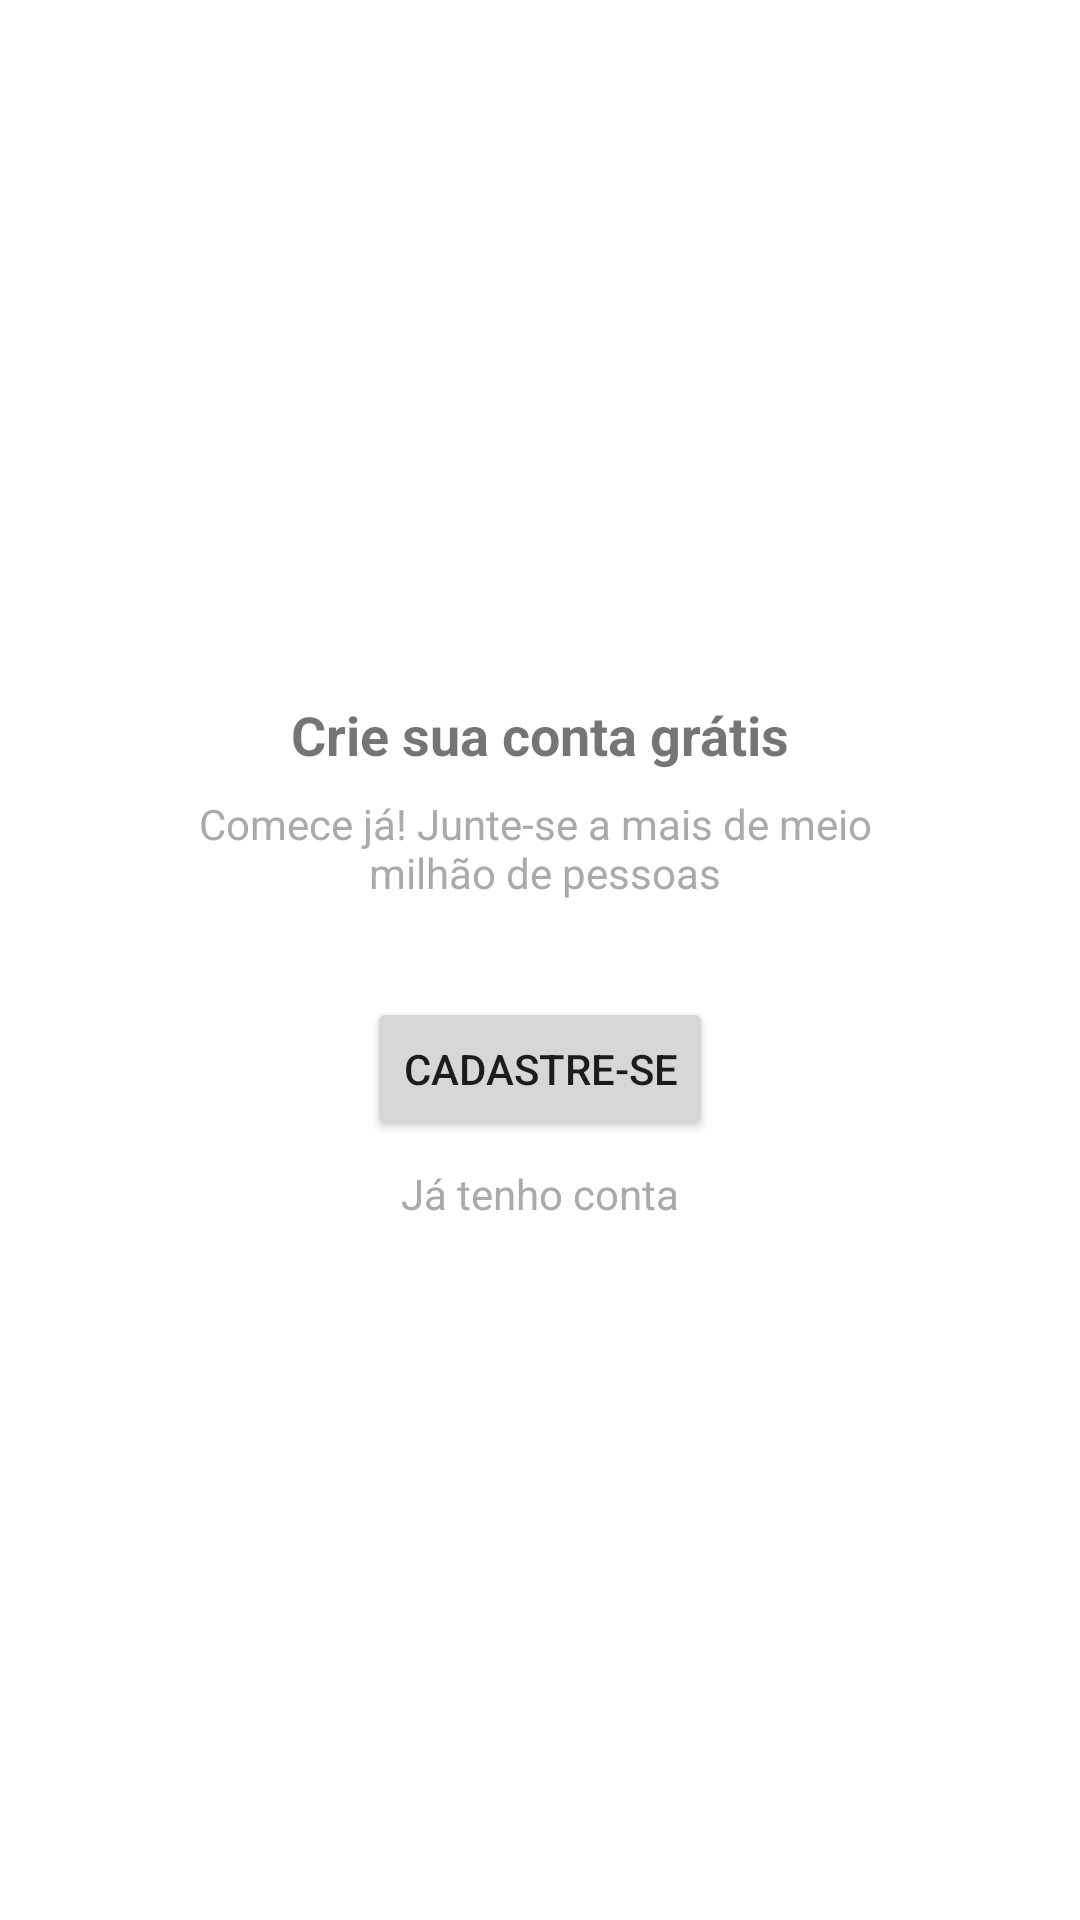

The Android layout XML behind this screen, and the referenced resources:
<!-- AndroidManifest.xml: application theme Theme.Organizze -->
<!-- res/layout/fragment_redirect.xml -->
<?xml version="1.0" encoding="utf-8"?>
<androidx.constraintlayout.widget.ConstraintLayout
    xmlns:android="http://schemas.android.com/apk/res/android"
    xmlns:app="http://schemas.android.com/apk/res-auto"
    xmlns:tools="http://schemas.android.com/tools"
    android:layout_width="match_parent"
    android:layout_height="match_parent"
    tools:context=".activities.fragments.RedirectFragment">

    <TextView
        android:id="@+id/textView3"
        android:layout_width="wrap_content"
        android:layout_height="wrap_content"
        android:text="@string/redirect_page_text1"
        android:textSize="18sp"
        android:textStyle="bold"
        app:layout_constraintBottom_toTopOf="@+id/textView4"
        app:layout_constraintEnd_toEndOf="parent"
        app:layout_constraintStart_toStartOf="parent"
        app:layout_constraintTop_toTopOf="parent"
        app:layout_constraintVertical_chainStyle="packed" />

    <TextView
        style="@style/textGrey"
        android:id="@+id/textView4"
        android:layout_width="wrap_content"
        android:layout_height="wrap_content"
        android:layout_marginTop="8dp"
        android:text="@string/redirect_page_text2"
        android:textAlignment="center"
        app:layout_constraintBottom_toTopOf="@+id/buttonRedirectSignup"
        app:layout_constraintEnd_toEndOf="parent"
        app:layout_constraintStart_toStartOf="parent"
        app:layout_constraintTop_toBottomOf="@+id/textView3" />

    <Button
        android:id="@+id/buttonRedirectSignup"
        android:layout_width="wrap_content"
        android:layout_height="wrap_content"
        android:layout_marginTop="32dp"
        android:text="@string/redirect_page_button"
        app:layout_constraintBottom_toTopOf="@+id/textRedirectSignin"
        app:layout_constraintEnd_toEndOf="parent"
        app:layout_constraintStart_toStartOf="parent"
        app:layout_constraintTop_toBottomOf="@+id/textView4" />

    <TextView
        android:id="@+id/textRedirectSignin"
        style="@style/textGrey"
        android:layout_width="wrap_content"
        android:layout_height="wrap_content"
        android:layout_marginTop="8dp"
        android:text="@string/redirect_page_button2"
        app:layout_constraintBottom_toBottomOf="parent"
        app:layout_constraintEnd_toEndOf="parent"
        app:layout_constraintStart_toStartOf="parent"
        app:layout_constraintTop_toBottomOf="@+id/buttonRedirectSignup" />

</androidx.constraintlayout.widget.ConstraintLayout>
<!-- resources referenced by this layout -->
<resources>
  <string name="redirect_page_button">Cadastre-se</string>
  <string name="redirect_page_button2">Já tenho conta</string>
  <string name="redirect_page_text1">Crie sua conta grátis</string>
  <string name="redirect_page_text2">Comece já! Junte-se a mais de meio \n milhão de pessoas</string>
  <style name="textGrey">
          <item name="android:textColor">@android:color/darker_gray</item>
      </style>
  <style name="Theme.Organizze" parent="Theme.MaterialComponents.Light.DarkActionBar">
          
          <item name="android:statusBarColor" tools:targetApi="l">?attr/colorPrimaryVariant</item>
          
          <item name="colorPrimary">@color/colorPrimary</item>
          <item name="colorPrimaryVariant">@color/colorPrimaryDark</item>
          <item name="colorSecondary">@color/colorAccent</item>
      </style>
  <color name="colorPrimary">#01C7D2</color>
  <color name="colorPrimaryDark">#00B2BC</color>
  <color name="colorAccent">#FF706A</color>
</resources>
